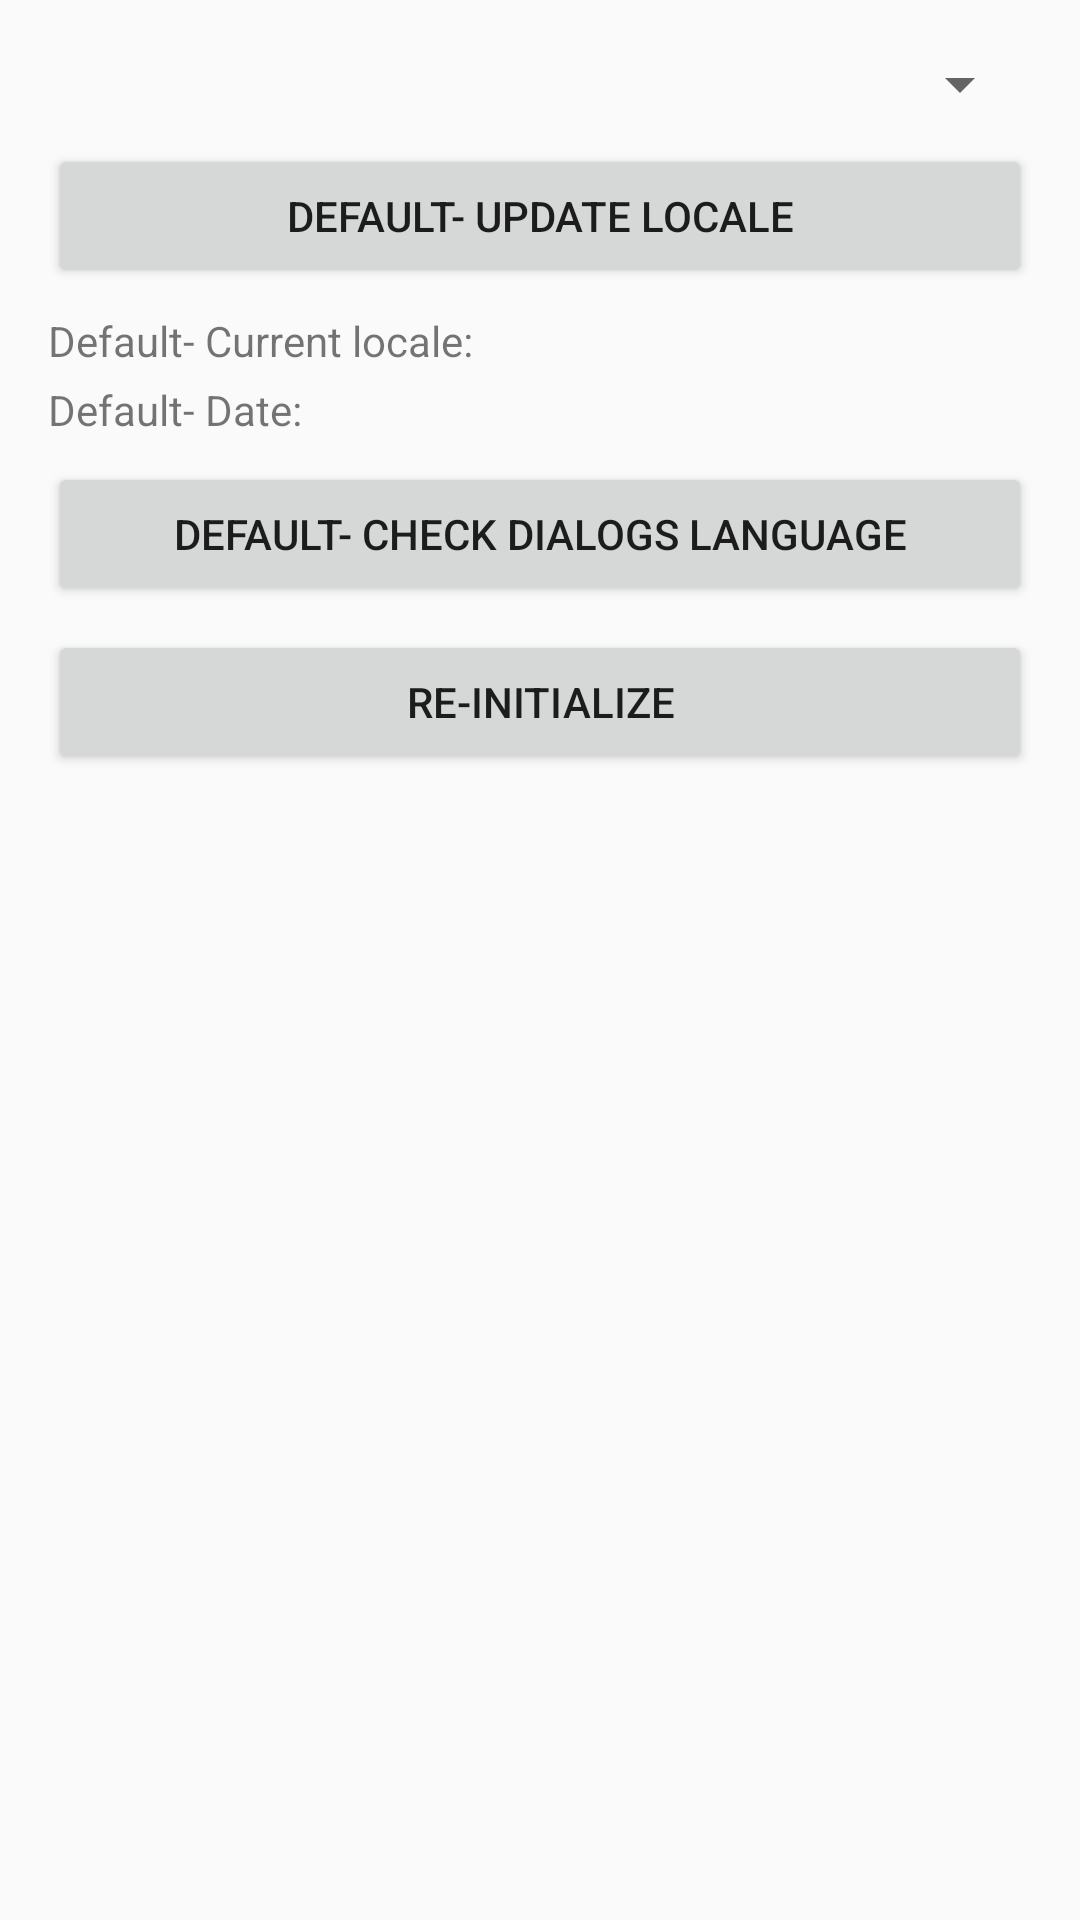

Here is an Android app screen rendered from its layout file. Give the layout XML and the strings, colors and styles it references.
<!-- AndroidManifest.xml: application theme AppTheme -->
<!-- res/layout/screen_sample.xml -->
<?xml version="1.0" encoding="utf-8"?>
<ScrollView xmlns:android="http://schemas.android.com/apk/res/android"
    android:layout_width="match_parent"
    android:layout_height="match_parent">

    <LinearLayout
        android:layout_width="match_parent"
        android:layout_height="wrap_content"
        android:orientation="vertical"
        android:padding="16dp">

        <Spinner
            android:id="@+id/localeSpinner"
            android:layout_width="match_parent"
            android:layout_height="wrap_content"
            android:layout_marginBottom="8dp" />

        <Button
            android:id="@+id/localeUpdate"
            android:layout_width="match_parent"
            android:layout_height="wrap_content"
            android:layout_marginBottom="8dp"
            android:text="@string/update_locale" />

        <LinearLayout
            android:layout_width="match_parent"
            android:layout_height="wrap_content"
            android:layout_marginBottom="4dp"
            android:orientation="horizontal">

            <TextView android:id="@+id/currentLocaleTitle"
                android:layout_width="wrap_content"
                android:layout_height="wrap_content"
                android:layout_marginEnd="8dp"
                android:layout_marginRight="8dp"
                android:text="@string/current_locale" />

            <TextView
                android:id="@+id/currentLocale"
                android:layout_width="wrap_content"
                android:layout_height="wrap_content" />
        </LinearLayout>

        <LinearLayout
            android:layout_width="match_parent"
            android:layout_height="wrap_content"
            android:layout_marginBottom="4dp"
            android:orientation="horizontal">

            <TextView
                android:layout_width="wrap_content"
                android:layout_height="wrap_content"
                android:layout_marginEnd="8dp"
                android:layout_marginRight="8dp"
                android:text="@string/date" />

            <TextView
                android:id="@+id/date"
                android:layout_width="wrap_content"
                android:layout_height="wrap_content"
                android:layout_marginBottom="4dp" />
        </LinearLayout>

        <Button
            android:id="@+id/showDatePicker"
            android:layout_width="match_parent"
            android:layout_height="wrap_content"
            android:layout_marginBottom="8dp"
            android:text="@string/check_dialog_language" />

        <Button
            android:id="@+id/openNewScreen"
            android:layout_width="match_parent"
            android:layout_height="wrap_content"
            android:layout_marginBottom="8dp"
            android:text="@string/open_new_screen"
            android:visibility="gone" />

        <Button
          android:id="@+id/reInitialize"
          android:layout_width="match_parent"
          android:layout_height="wrap_content"
          android:layout_marginBottom="8dp"
          android:text="Re-initialize"
          android:visibility="visible" />
    </LinearLayout>
</ScrollView>
<!-- resources referenced by this layout -->
<resources>
  <string name="check_dialog_language">Default- Check dialogs language</string>
  <string name="current_locale">Default- Current locale:</string>
  <string name="date">Default- Date:</string>
  <string name="open_new_screen">Open new screen</string>
  <string name="update_locale">Default- Update Locale</string>
  <style name="AppTheme" parent="Theme.AppCompat.Light.DarkActionBar">
          
          <item name="colorPrimary">@color/colorPrimary</item>
          <item name="colorPrimaryDark">@color/colorPrimaryDark</item>
          <item name="colorAccent">@color/colorAccent</item>
      </style>
  <color name="colorPrimary">#3F51B5</color>
  <color name="colorPrimaryDark">#303F9F</color>
  <color name="colorAccent">#FF4081</color>
</resources>
